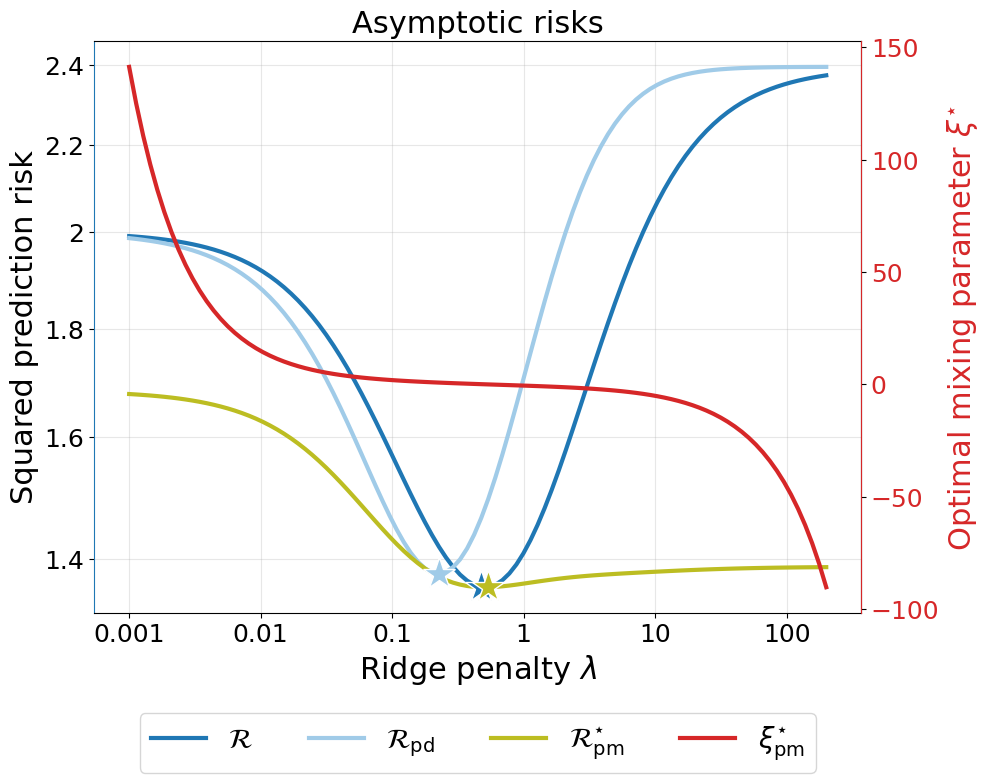

The matplotlib source for this figure:
import numpy as np
import matplotlib.pyplot as plt
import math
import pandas as pd

Array = np.ndarray

# Parameters
n_1 = 400
n_2 = 400
p = 200
alpha = 1.0
sigma = 1.0
K = 1
xi_num = 1
num_seeds = 1
start_seed = 2026

lambda_regs = np.logspace(np.log10(1e-3), np.log10(2e2), 100)
sigma_beta_type = 'top_aligned'

gamma_l = p / n_1
gamma_u = p / n_2

def ar1_covariance(p, rho=0.25):
    Sigma = np.zeros((p, p))
    for i in range(p):
        for j in range(p):
            Sigma[i, j] = rho ** abs(i - j)
    return Sigma

def spiked_covariance(p, num_spikes=1, spike_strength=5.0):
    Sigma = np.eye(p)
    for _ in range(num_spikes):
        v = np.random.randn(p)
        v /= np.linalg.norm(v)
        Sigma += spike_strength * np.outer(v, v)
    return Sigma

def random_wishart(p, m):
    X = np.random.randn(m, p)
    return X.T @ X / m

# Data covariance
# Sigma_1 = np.eye(p)
Sigma_1 = ar1_covariance(p)
Sigma_2 = Sigma_1
# Sigma_2 = 5 * Sigma_1 + 10*np.eye(p)

# For "top_aligned" or "bottom_aligned": use spike_frac and align_frac below
spike_frac = 0.1              # Sparse level: fraction of dimensions for top/bottom (e.g., 0.1 -> 10% of p)
align_frac = 0.9              # Alignment factor: fraction of total variance in aligned subspace (e.g., 0.9 -> 90% in top/bottom)

def generate_sigma_beta(V, p, sigma_beta_type, k_top=50, k_bottom=50, m_amp=20, amp_factor=10.0):
    if sigma_beta_type == "top50":
        D = np.ones(p) * 0.05
        D[-k_top:] = 1.0
        Sigma_beta = V @ np.diag(D) @ V.T
        trace = np.trace(Sigma_beta)
        Sigma_beta = (p / trace) * Sigma_beta
    elif sigma_beta_type == "bottom50":
        D = np.ones(p) * 0.05
        D[:k_bottom] = 1.0
        Sigma_beta = V @ np.diag(D) @ V.T
        trace = np.trace(Sigma_beta)
        Sigma_beta = (p / trace) * Sigma_beta
    elif sigma_beta_type == "mixed20":
        D = np.ones(p)
        D[:m_amp] *= amp_factor
        Sigma_beta = np.diag(D)
        trace = np.trace(Sigma_beta)
        Sigma_beta = (p / trace) * Sigma_beta
    elif sigma_beta_type == "identity":
        Sigma_beta = np.eye(p)
    elif sigma_beta_type == "top_aligned":
        k = int(spike_frac * p)
        D = np.zeros(p)
        D[-k:] = align_frac * p / k      # Top k: equal share of aligned energy
        D[:-k] = (1 - align_frac) * p / (p - k)  # Bottom: equal share of unaligned
        Sigma_beta = V @ np.diag(D) @ V.T
    elif sigma_beta_type == "bottom_aligned":
        k = int(spike_frac * p)
        D = np.zeros(p)
        D[:k] = align_frac * p / k        # Bottom k: equal share of aligned energy
        D[k:] = (1 - align_frac) * p / (p - k)  # Top: equal share of unaligned
        Sigma_beta = V @ np.diag(D) @ V.T
    else:
        raise ValueError(f"Invalid sigma_beta_type: {sigma_beta_type}")
    return Sigma_beta

def excess_risk(beta_hat, beta_star, Sigma, sigma):
    diff = beta_hat - beta_star
    return diff.T @ Sigma @ diff + sigma**2


# Theory functions 
def solve_kappa_bisect(
    eigs: Array,
    gamma: float,
    lam: float,
    tol: float = 1e-12,
    maxit: int = 300,
) -> float:
    s = np.asarray(eigs, dtype=float)

    def f(k: float) -> float:
        return k - lam - gamma * k * np.mean(s / (s + k))

    lo = 0.0
    hi = max(lam + gamma * float(s.max()) + 1.0, 1.0)
    while f(hi) <= 0.0:
        hi *= 2.0
        if hi > 1e12:
            raise RuntimeError("Failed to bracket the kappa fixed point.")

    for _ in range(maxit):
        mid = 0.5 * (lo + hi)
        if f(mid) > 0.0:
            hi = mid
        else:
            lo = mid
        if hi - lo < tol * max(1.0, hi):
            break
    return 0.5 * (lo + hi)

def theory_fresh_full_general(
    Sigma: Array,
    beta: Array,
    sigma2: float,
    gamma_l: float,
    gamma_u: float,
    lambdas: Array,
) -> pd.DataFrame:
    """Compute the full fresh-X oracle deterministic equivalents in the anisotropic setting.

    Returns the asymptotic predictions for
    ``R``, ``C^fresh``, ``D^fresh``, ``R_pd^fresh``, ``xi^*``, and ``R_pm^*``.
    Also returns bar_R, bar_Delta, bar_D as theory analogues of empirical A, C, B.
    """
    eigs, U = np.linalg.eigh(Sigma)
    beta_e = U.T @ beta

    rows = []
    for lam in np.asarray(lambdas, dtype=float):
        kappa = solve_kappa_bisect(eigs, gamma_l, float(lam))
        kappa_u = solve_kappa_bisect(eigs, gamma_u, float(lam))

        g = 1.0 / (eigs + kappa)
        g_u = 1.0 / (eigs + kappa_u)

        t2 = gamma_l * np.mean((eigs ** 2) * (g ** 2))
        b = 1.0 / (1.0 - t2)
        u2 = t2 * b

        t2u_unlab = gamma_u * np.mean((eigs ** 2) * (g_u ** 2))
        b_u = 1.0 / (1.0 - t2u_unlab)

        q20 = np.sum((beta_e ** 2) * eigs * (g ** 2))
        q11 = np.sum((beta_e ** 2) * eigs * g * g_u)
        q21 = np.sum((beta_e ** 2) * eigs * (g ** 2) * g_u)
        q12 = np.sum((beta_e ** 2) * eigs * g * (g_u ** 2))
        q22 = np.sum((beta_e ** 2) * eigs * (g ** 2) * (g_u ** 2))
        q02 = np.sum((beta_e ** 2) * eigs * (g_u ** 2))

        t21 = gamma_l * np.mean((eigs ** 2) * (g ** 2) * g_u)
        t22 = gamma_l * np.mean((eigs ** 2) * (g ** 2) * (g_u ** 2))

        bar_R = (kappa ** 2) * b * q20 + sigma2 * u2
        bar_Delta = kappa_u * (
            -kappa * q11
            + (kappa ** 2) * q21
            + b * t21 * ((kappa ** 2) * q20 + sigma2)
        )
        bar_D = (kappa_u ** 2) * b_u * (
            q02
            - 2.0 * kappa * q12
            + (kappa ** 2) * q22
            + b * t22 * ((kappa ** 2) * q20 + sigma2)
        )
        bar_C = bar_R - bar_Delta
        bar_Rpd = bar_R - 2.0 * bar_Delta + bar_D

        xi = bar_Delta / bar_D
        R_te = sigma2 + bar_R
        C_fresh = sigma2 + bar_C
        R_pd = sigma2 + bar_Rpd
        R_pm = R_te - (R_te - C_fresh)**2/(R_te + R_pd - 2*C_fresh)

        rows.append({
            'lambda': lam,
            'kappa_l': kappa,
            'kappa_u': kappa_u,
            'b_l': b,
            'b_u': b_u,
            'theory_R': R_te,
            'theory_C': C_fresh,
            'theory_D': bar_D,
            'theory_Rpd': R_pd,
            'theory_xi_star': xi,
            'theory_Rpm_star': R_pm,
            'theory_Delta': bar_Delta,
            'theory_A': bar_R,
            'theory_B': bar_Rpd,
            'theory_C_cross': bar_C,
        })
    return pd.DataFrame(rows)


# Fix beta_star across seeds
np.random.seed(start_seed - 1)
eigvals, V = np.linalg.eigh(Sigma_1)
Sigma_beta = generate_sigma_beta(V, p, sigma_beta_type)
cov_beta = (alpha**2 / p) * Sigma_beta
beta_star = np.random.multivariate_normal(np.zeros(p), cov_beta)

# Setup
collected_risk_teacher = []
collected_risk_pd = []
collected_risk_pm = []
collected_xi_pm = []
collected_A = []
collected_B = []
collected_C = []

for current_seed in range(start_seed, start_seed + num_seeds):
    print(f"Processing Seed: {current_seed}")
    np.random.seed(current_seed)

    # Teacher training data
    X_train = np.random.multivariate_normal(np.zeros(p), Sigma_1, size=n_1)
    noise = np.random.randn(n_1) * sigma
    y_train = X_train @ beta_star + noise

    # Fresh unlabeled
    X_fresh = np.random.multivariate_normal(np.zeros(p), Sigma_2, size=n_2)
    y_fresh = X_fresh @ beta_star + np.random.randn(n_2) * sigma

    I_p = np.eye(p)
    XtX = X_train.T @ X_train
    S_train = XtX / n_1
    score_train = X_train.T @ y_train / n_1
    S_fresh = X_fresh.T @ X_fresh / n_2

    # Temporary lists
    seed_r_teacher, seed_r_pd, seed_r_pm = [], [], []
    seed_xi_pm = []
    seed_A, seed_B, seed_C = [], [], []

    for lambda_reg in lambda_regs:
        # Teacher
        Omega = S_train + lambda_reg * I_p
        beta_hat = np.linalg.solve(Omega, X_train.T @ y_train) / n_1

        Omega_fresh = S_fresh + lambda_reg * I_p

        risk_teacher = excess_risk(beta_hat, beta_star, Sigma_1, sigma)
        seed_r_teacher.append(risk_teacher)

        # PD student
        M_fresh = np.linalg.solve(Omega_fresh, S_fresh)
        beta_pd = M_fresh @ beta_hat
        seed_r_pd.append(excess_risk(beta_pd, beta_star, Sigma_1, sigma))

        # Optimal PM student
        error = beta_hat - beta_star
        tilde_error = beta_pd - beta_star
        A = error @ Sigma_1 @ error
        B = tilde_error @ Sigma_1 @ tilde_error
        C = error @ Sigma_1 @ tilde_error

        seed_A.append(A)
        seed_B.append(B)
        seed_C.append(C)

        xi = (A - C) / (A + B - 2 * C)
        seed_xi_pm.append(xi)

        beta_pm = (1 - xi) * beta_hat + xi * beta_pd
        seed_r_pm.append(excess_risk(beta_pm, beta_star, Sigma_1, sigma))

    collected_risk_teacher.append(seed_r_teacher)
    collected_risk_pd.append(seed_r_pd)
    collected_risk_pm.append(seed_r_pm)
    collected_xi_pm.append(seed_xi_pm)
    collected_A.append(seed_A)
    collected_B.append(seed_B)
    collected_C.append(seed_C)


# Averaging results
avg_risk_teacher = np.mean(collected_risk_teacher, axis=0)
avg_risk_pd = np.mean(collected_risk_pd, axis=0)
avg_risk_pm = np.mean(collected_risk_pm, axis=0)
avg_xi_pm = np.mean(collected_xi_pm, axis=0)
avg_A = np.mean(collected_A, axis=0)
avg_B = np.mean(collected_B, axis=0)
avg_C = np.mean(collected_C, axis=0)

# Theory curves
theory_df = theory_fresh_full_general(
    Sigma=Sigma_1,
    beta=beta_star,
    sigma2=sigma**2,
    gamma_l=gamma_l,
    gamma_u=gamma_u,
    lambdas=lambda_regs,
)

theory_risk_teacher = theory_df['theory_R'].values
theory_risk_pd      = theory_df['theory_Rpd'].values
theory_risk_pm      = theory_df['theory_Rpm_star'].values
theory_xi_pm        = theory_df['theory_xi_star'].values
theory_A            = theory_df['theory_A'].values
theory_B            = theory_df['theory_B'].values
theory_C            = theory_df['theory_C_cross'].values

plt.style.use('default')

fig, ax = plt.subplots(1, 1, figsize=(10, 8))

colors_main = ['tab:blue', '#A0CBE8', 'tab:green', 'tab:olive']

lw = 3
ftsize = 18

# Risk curves
test_teacher_line, = ax.semilogx(lambda_regs, theory_risk_teacher,
                                  label=r'$\mathcal{R}$',
                                  color=colors_main[0], linewidth=lw)
test_pd_line, = ax.semilogx(lambda_regs, theory_risk_pd,
                              label=r'$\mathcal{R}_{\mathrm{pd}}$',
                              color=colors_main[1], linewidth=lw)
test_pm_line, = ax.semilogx(lambda_regs, theory_risk_pm,
                              label=r'$\mathcal{R}_{\mathrm{pm}}^{\star}$',
                              color=colors_main[3], linewidth=lw)

# Axis labels
ax.set_xlabel(r'Ridge penalty $\lambda$', fontsize=ftsize + 4)
ax.set_ylabel('Squared prediction risk', fontsize=ftsize + 4)
ax.set_yscale('log')

ax.tick_params(axis='y', labelsize=ftsize)
ax.tick_params(axis='x', labelsize=ftsize)
ax.spines['left'].set_color('tab:blue')
ax.grid(True, alpha=0.3)

ax.set_title(r'Asymptotic risks', fontsize=ftsize + 4)

for arr, color in [(theory_risk_teacher, colors_main[0]),
                   (theory_risk_pd,      colors_main[1]),
                   (theory_risk_pm,      colors_main[3])]:
    idx = np.argmin(arr)
    ax.plot(lambda_regs[idx], arr[idx],
            marker='*', color=color, markersize=24,
            markeredgecolor='white', markeredgewidth=1, zorder=5)

# xi
ax_twin = ax.twinx()

xi_line, = ax_twin.semilogx(lambda_regs, theory_xi_pm,
                              label=r'$\xi^{\star}_{\mathrm{pm}}$',
                              color='tab:red', linestyle='-', linewidth=lw)

ax_twin.set_ylabel(r'Optimal mixing parameter $\xi^{\star}$',
                   fontsize=ftsize + 4, color='tab:red')
ax_twin.tick_params(axis='y', labelsize=ftsize, labelcolor='tab:red')
ax_twin.spines['right'].set_color('tab:red')
ax_twin.spines['top'].set_visible(False)
ax_twin.spines['bottom'].set_visible(False)
ax_twin.spines['left'].set_visible(False)

ax.set_xticks([])
ax.set_xticks([], minor=True)
ticks = [0.001, 0.01, 0.1, 1, 10, 100]
ax.set_xticks(ticks)
ax.set_xticklabels(['0.001','0.01', '0.1', '1', '10', '100'])

ax.set_yticks([])
ax.set_yticks([], minor=True)
ticks_y = [1.4, 1.6, 1.8, 2, 2.2, 2.4]
ax.set_yticks(ticks_y)
ax.set_yticklabels(['1.4', '1.6', '1.8', '2', '2.2', '2.4'])

# --- Legend ---
all_lines = [test_teacher_line, test_pd_line, test_pm_line, xi_line]
all_labels = [l.get_label() for l in all_lines]
ax.legend(all_lines, all_labels,
          loc='upper center', bbox_to_anchor=(0.5, -0.15),
          ncol=4, fontsize=ftsize + 2)

plt.tight_layout()

plt.savefig(
    "fresh_x_theory.pdf",
    format="pdf",
    bbox_inches='tight',
    edgecolor='none',
    transparent=True
)

plt.show()
